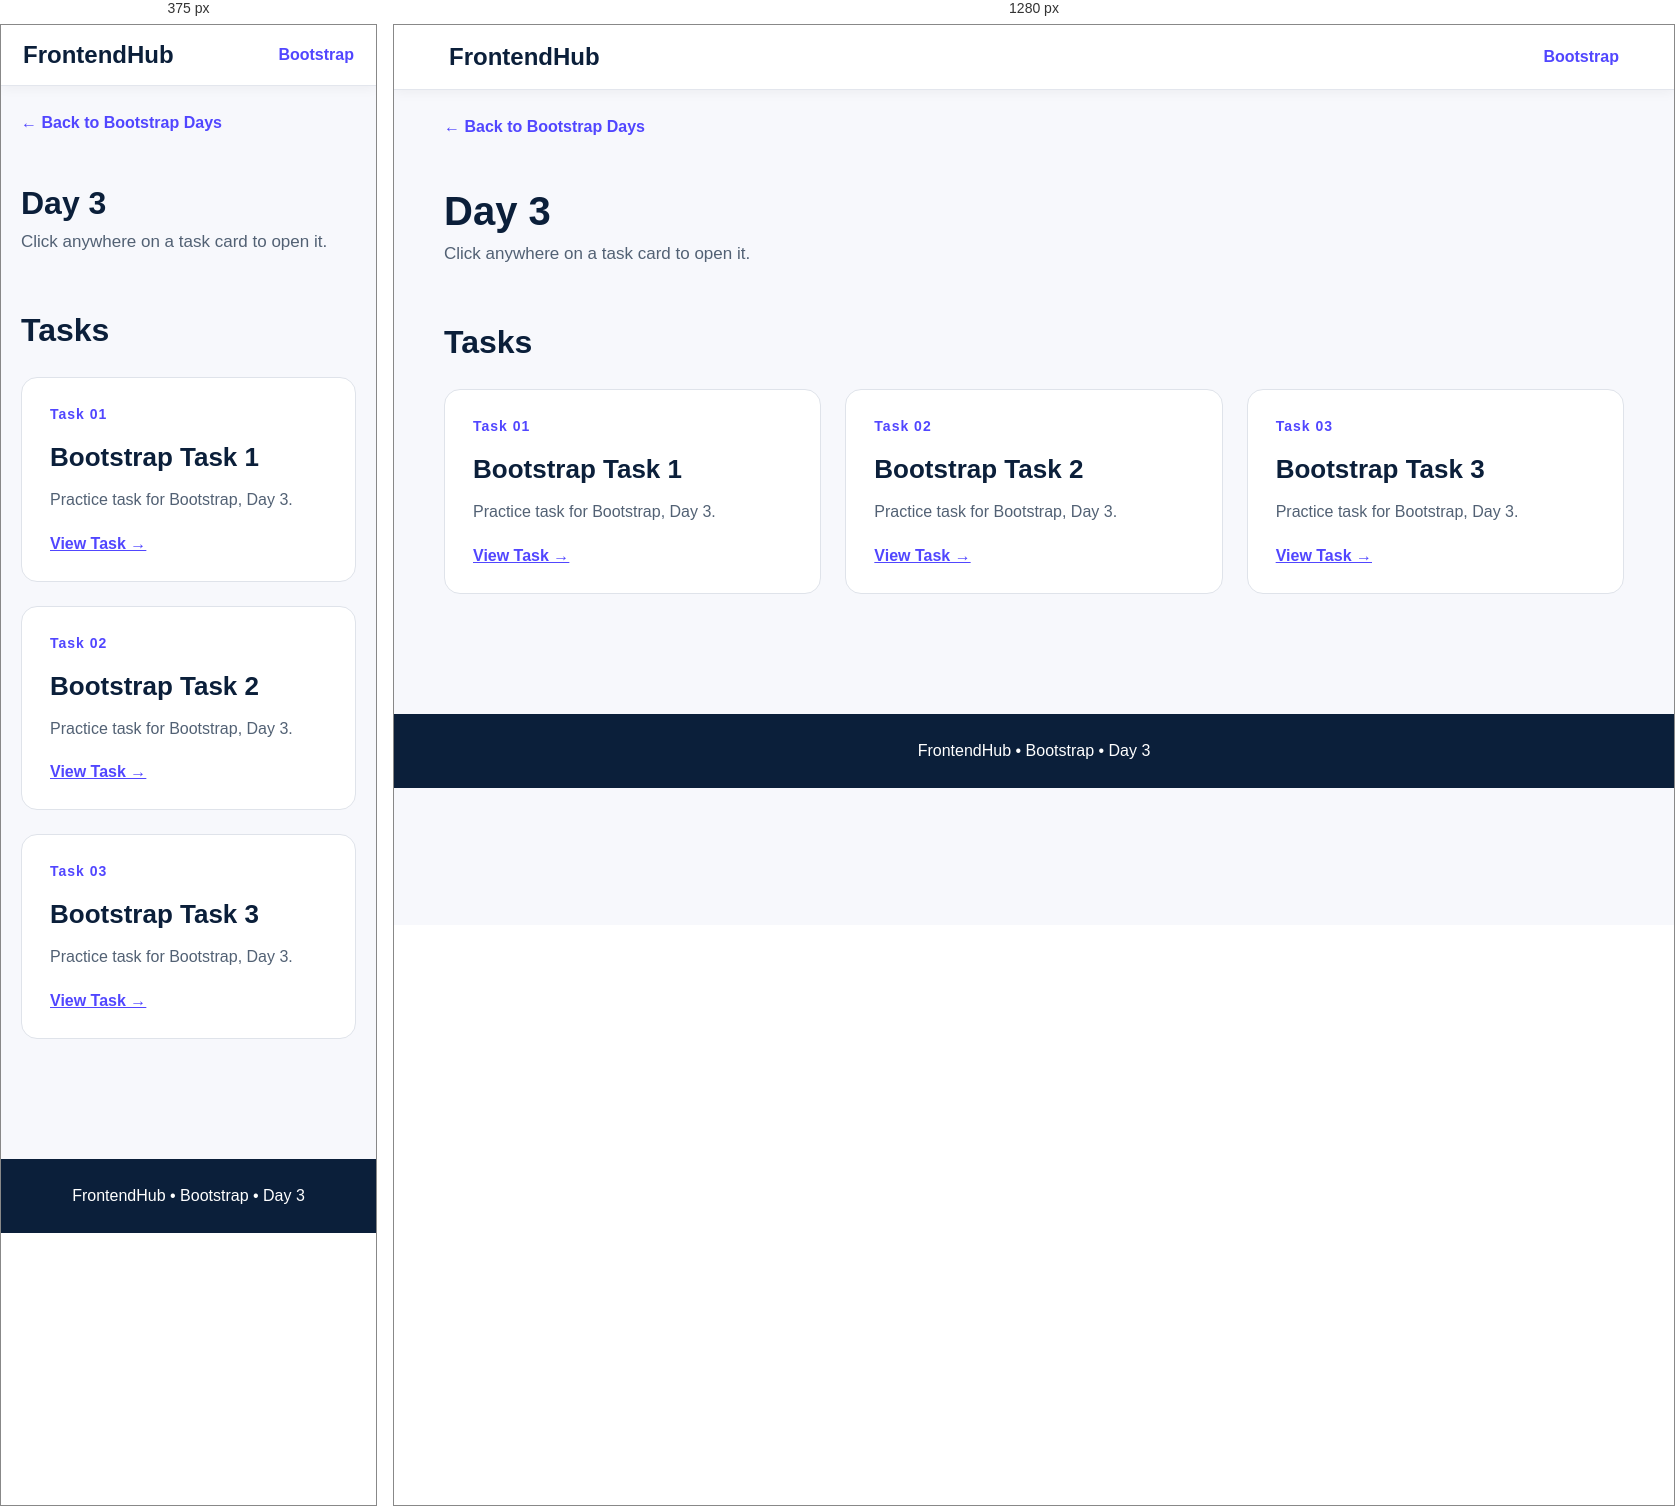
Rendered at 375 px and 1280 px, left to right.

<!-- file: index.html -->
<!DOCTYPE html>
<html lang="en">

<head>
    <meta charset="UTF-8">
    <meta name="viewport" content="width=device-width,initial-scale=1.0">
    <title>Bootstrap - Day 3</title>
    <link rel="stylesheet" href="../../style.css">
</head>

<body>
    <nav class="navbar"><a href="../../index.html" class="logo">FrontendHub</a><a href="../index.html"
            class="nav-link">Bootstrap</a></nav>
    <main class="container"><a href="../index.html" class="back">← Back to Bootstrap Days</a>
        <header class="page-header">
            <h1>Day 3</h1>
            <p>Click anywhere on a task card to open it.</p>
        </header>
        <section class="section">
            <h2 class="section-title">Tasks</h2>
            <div class="grid"><a href="task1/index.html" class="card"><span class="label">Task 01</span>
                    <h2>Bootstrap Task 1</h2>
                    <p>Practice task for Bootstrap, Day 3.</p><span class="action">View Task →</span>
                </a><a href="task2/index.html" class="card"><span class="label">Task 02</span>
                    <h2>Bootstrap Task 2</h2>
                    <p>Practice task for Bootstrap, Day 3.</p><span class="action">View Task →</span>
                </a><a href="task3/index.html" class="card"><span class="label">Task 03</span>
                    <h2>Bootstrap Task 3</h2>
                    <p>Practice task for Bootstrap, Day 3.</p><span class="action">View Task →</span>
                </a></div>
        </section>
    </main>
    <footer class="footer">FrontendHub • Bootstrap • Day 3</footer>
</body>

</html>

/* @media block from style.css */
@media(max-width:700px) {
    .navbar {
        padding: 16px 22px
    }

    .page-header h1 {
        font-size: 32px
    }

    .hero {
        padding: 55px 0 35px
    }
}